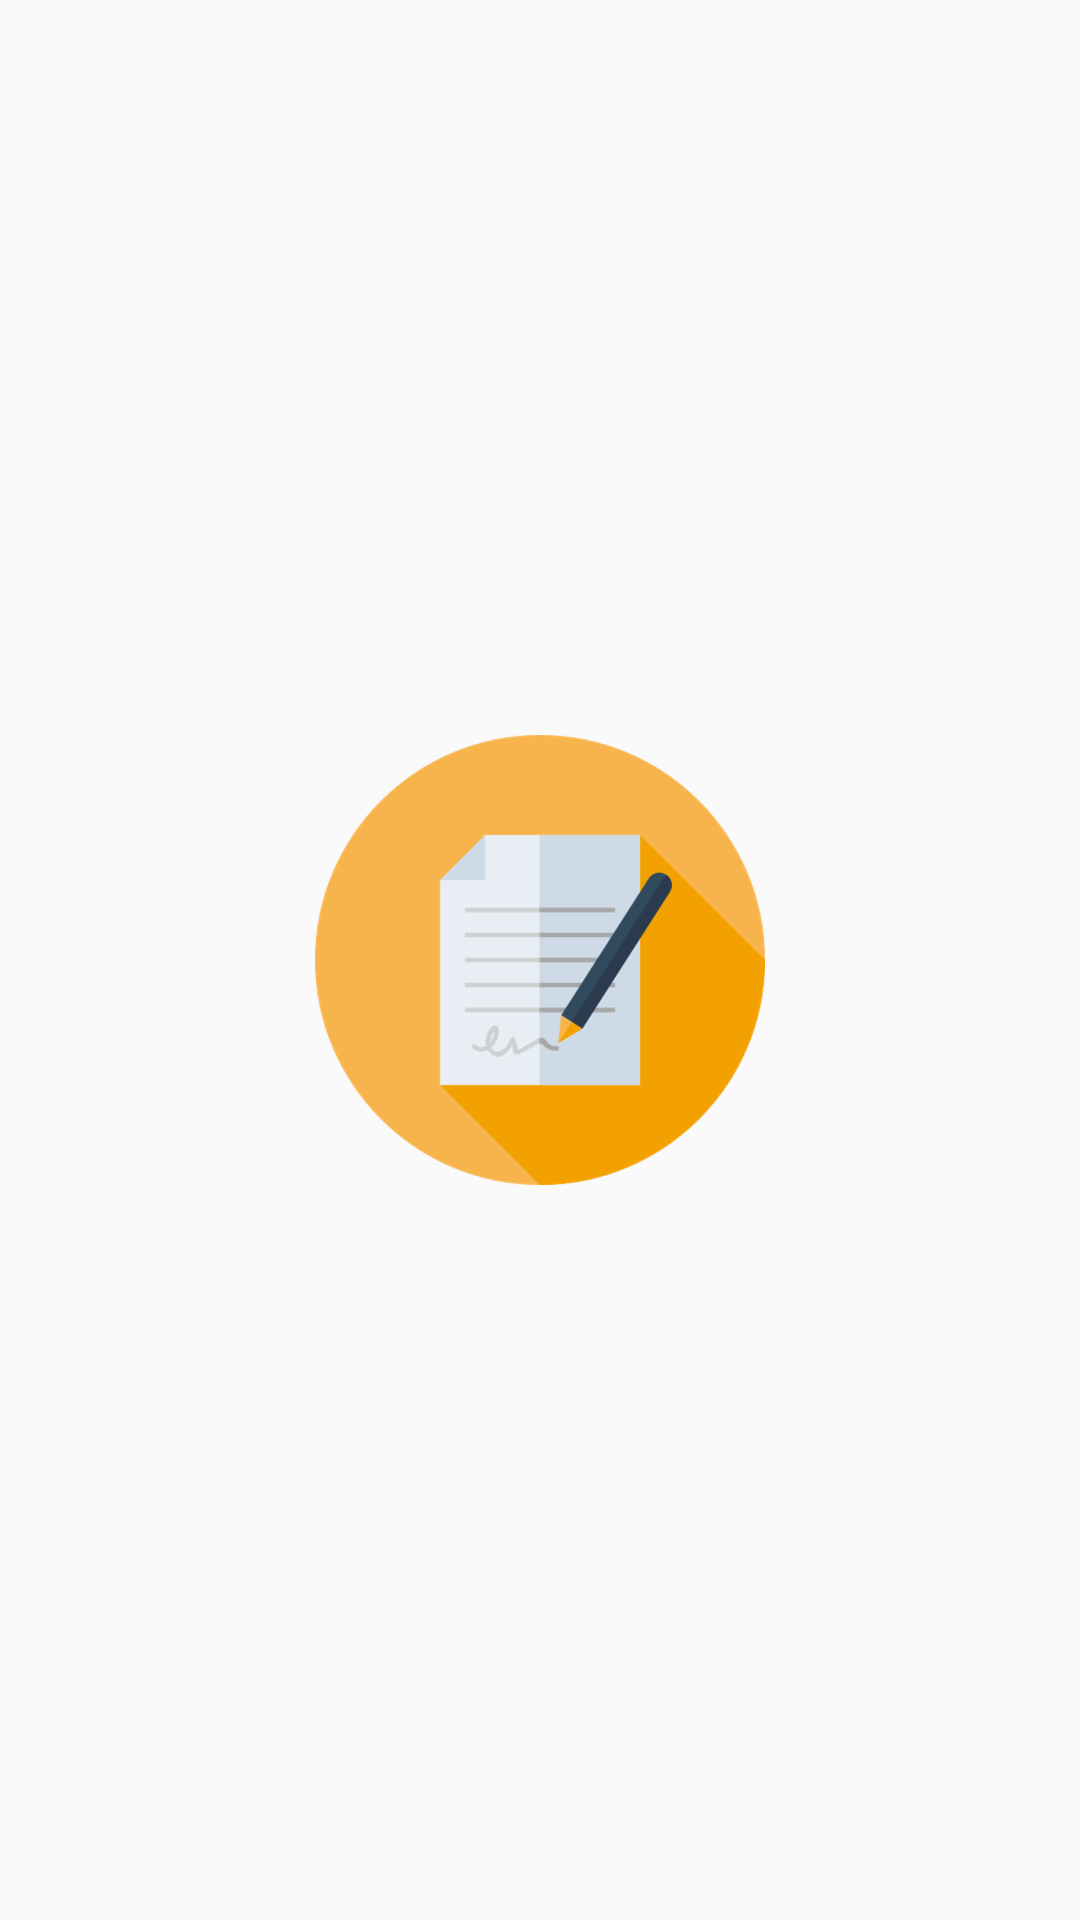

This screen was rendered from an Android layout file. Write that file and the resources it references.
<!-- AndroidManifest.xml: application theme AppTheme -->
<!-- res/layout/activity_spash_screen.xml -->
<?xml version="1.0" encoding="utf-8"?>
<androidx.constraintlayout.widget.ConstraintLayout
        xmlns:android="http://schemas.android.com/apk/res/android"
        xmlns:tools="http://schemas.android.com/tools"
        xmlns:app="http://schemas.android.com/apk/res-auto"
        android:layout_width="match_parent"
        android:layout_height="match_parent"
        tools:context=".splashScreen.activity.SplashScreenActivity">

    <ImageView
            android:layout_width="wrap_content"
            android:layout_height="150dp"
            app:srcCompat="@drawable/app_logo"
            android:id="@+id/logo"
            android:layout_marginTop="8dp"
            app:layout_constraintTop_toTopOf="parent"
            android:layout_marginBottom="8dp"
            app:layout_constraintBottom_toBottomOf="parent"
            app:layout_constraintStart_toStartOf="parent"
            android:layout_marginStart="8dp"
            app:layout_constraintEnd_toEndOf="parent"
            android:layout_marginEnd="8dp"
            android:adjustViewBounds="true"/>

</androidx.constraintlayout.widget.ConstraintLayout>
<!-- resources referenced by this layout -->
<resources>
  <!-- drawable app_logo: png bitmap (drawable-hdpi, 24584 bytes) -->
  <style name="AppTheme" parent="Theme.AppCompat.Light.DarkActionBar">
          <item name="colorPrimary">@color/colorPrimary</item>
          <item name="colorPrimaryDark">@color/colorPrimaryDark</item>
          <item name="colorAccent">@color/colorAccent</item>
          <item name="android:statusBarColor">@color/colorPrimaryDark</item>
      </style>
  <color name="colorPrimary">#F38630</color>
  <color name="colorPrimaryDark">#FA6900</color>
  <color name="colorAccent">#E0E4CC</color>
</resources>
